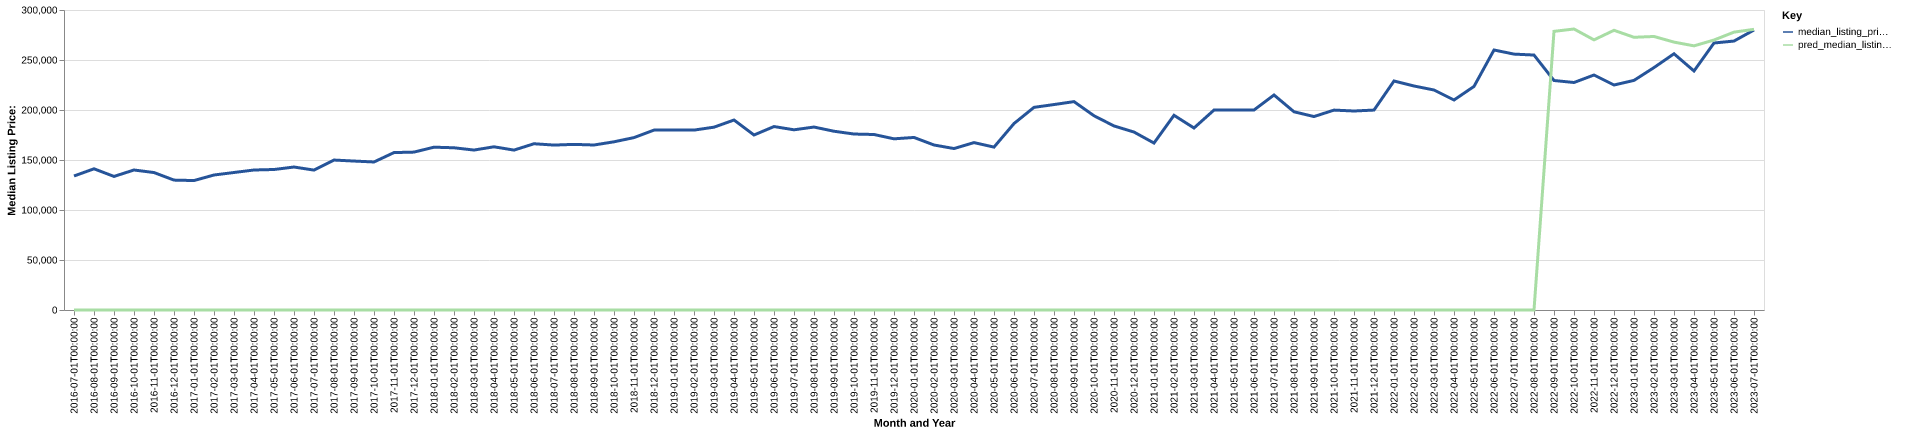

The file beside this chart, header and first rows:
date, time_idx, median_listing_price, thirty_year_interest_rate_five, month, county_name, active_listing_count, median_days_on_market, pred_median_listing_price, month_year
2016-07-01, 0, 134000, 3.72, 7, wayne, oh, 232.0, 63.0, 0, Jul-2016
2016-08-01, 1, 141200, 3.73, 8, wayne, oh, 246.0, 59.0, 0, Aug-2016
2016-09-01, 2, 133575, 3.66, 9, wayne, oh, 249.0, 60.0, 0, Sep-2016
2016-10-01, 3, 140000, 3.64, 10, wayne, oh, 248.0, 62.0, 0, Oct-2016
2016-11-01, 4, 137450, 3.66, 11, wayne, oh, 234.0, 73.0, 0, Nov-2016
2016-12-01, 5, 129900, 3.48, 12, wayne, oh, 212.0, 76.0, 0, Dec-2016
2017-01-01, 6, 129450, 3.45, 1, wayne, oh, 207.0, 82.0, 0, Jan-2017
2017-02-01, 7, 135000, 3.5, 2, wayne, oh, 197.0, 74.0, 0, Feb-2017
2017-03-01, 8, 137500, 3.52, 3, wayne, oh, 178.0, 63.0, 0, Mar-2017
2017-04-01, 9, 140000, 4.03, 4, wayne, oh, 164.0, 66.0, 0, Apr-2017
2017-05-01, 10, 140500, 4.32, 5, wayne, oh, 172.0, 49.0, 0, May-2017
2017-06-01, 11, 142975, 4.2, 6, wayne, oh, 172.0, 45.0, 0, Jun-2017
2017-07-01, 12, 139900, 4.19, 7, wayne, oh, 173.0, 45.0, 0, Jul-2017
2017-08-01, 13, 149950, 4.3, 8, wayne, oh, 181.0, 51.0, 0, Aug-2017
2017-09-01, 14, 148950, 4.1, 9, wayne, oh, 175.0, 61.0, 0, Sep-2017
2017-10-01, 15, 148026, 4.05, 10, wayne, oh, 175.0, 63.0, 0, Oct-2017
2017-11-01, 16, 157425, 3.94, 11, wayne, oh, 185.0, 54.0, 0, Nov-2017
2017-12-01, 17, 157900, 4.03, 12, wayne, oh, 169.0, 63.0, 0, Dec-2017
2018-01-01, 18, 162814, 3.93, 1, wayne, oh, 156.0, 76.0, 0, Jan-2018
2018-02-01, 19, 162225, 3.83, 2, wayne, oh, 149.0, 77.0, 0, Feb-2018
2018-03-01, 20, 159950, 3.94, 3, wayne, oh, 155.0, 64.0, 0, Mar-2018
2018-04-01, 21, 163200, 3.95, 4, wayne, oh, 153.0, 57.0, 0, Apr-2018
2018-05-01, 22, 159900, 3.99, 5, wayne, oh, 167.0, 45.0, 0, May-2018
2018-06-01, 23, 166250, 4.15, 6, wayne, oh, 183.0, 43.0, 0, Jun-2018
2018-07-01, 24, 164925, 4.4, 7, wayne, oh, 186.0, 45.0, 0, Jul-2018
2018-08-01, 25, 165625, 4.46, 8, wayne, oh, 222.0, 45.0, 0, Aug-2018
2018-09-01, 26, 165000, 4.58, 9, wayne, oh, 214.0, 47.0, 0, Sep-2018
2018-10-01, 27, 168200, 4.66, 10, wayne, oh, 217.0, 57.0, 0, Oct-2018
2018-11-01, 28, 172400, 4.62, 11, wayne, oh, 208.0, 57.0, 0, Nov-2018
2018-12-01, 29, 179900, 4.54, 12, wayne, oh, 190.0, 72.0, 0, Dec-2018
2019-01-01, 30, 179900, 4.6, 1, wayne, oh, 169.0, 80.0, 0, Jan-2019
2019-02-01, 31, 179900, 4.72, 2, wayne, oh, 147.0, 87.0, 0, Feb-2019
2019-03-01, 32, 182829, 4.9, 3, wayne, oh, 143.0, 69.0, 0, Mar-2019
2019-04-01, 33, 189975, 4.94, 4, wayne, oh, 140.0, 48.0, 0, Apr-2019
2019-05-01, 34, 175000, 4.75, 5, wayne, oh, 147.0, 42.0, 0, May-2019
2019-06-01, 35, 183450, 4.51, 6, wayne, oh, 155.0, 47.0, 0, Jun-2019
2019-07-01, 36, 180200, 4.41, 7, wayne, oh, 171.0, 47.0, 0, Jul-2019
2019-08-01, 37, 182955, 4.41, 8, wayne, oh, 175.0, 46.0, 0, Aug-2019
2019-09-01, 38, 178761, 4.2, 9, wayne, oh, 173.0, 47.0, 0, Sep-2019
2019-10-01, 39, 175966, 4.14, 10, wayne, oh, 171.0, 48.0, 0, Oct-2019
2019-11-01, 40, 175500, 3.84, 11, wayne, oh, 159.0, 68.0, 0, Nov-2019
2019-12-01, 41, 171175, 3.81, 12, wayne, oh, 155.0, 66.0, 0, Dec-2019
2020-01-01, 42, 172550, 3.75, 1, wayne, oh, 140.0, 79.0, 0, Jan-2020
2020-02-01, 43, 165000, 3.73, 2, wayne, oh, 128.0, 66.0, 0, Feb-2020
2020-03-01, 44, 161450, 3.78, 3, wayne, oh, 126.0, 45.0, 0, Mar-2020
2020-04-01, 45, 167400, 3.75, 4, wayne, oh, 110.0, 48.0, 0, Apr-2020
2020-05-01, 46, 162900, 3.74, 5, wayne, oh, 93.0, 80.0, 0, May-2020
2020-06-01, 47, 186450, 3.72, 6, wayne, oh, 97.0, 49.0, 0, Jun-2020
2020-07-01, 48, 202650, 3.49, 7, wayne, oh, 98.0, 43.0, 0, Jul-2020
2020-08-01, 49, 205450, 3.65, 8, wayne, oh, 101.0, 39.0, 0, Aug-2020
2020-09-01, 50, 208375, 3.33, 9, wayne, oh, 117.0, 36.0, 0, Sep-2020
2020-10-01, 51, 194250, 3.28, 10, wayne, oh, 108.0, 53.0, 0, Oct-2020
2020-11-01, 52, 184050, 3.21, 11, wayne, oh, 96.0, 55.0, 0, Nov-2020
2020-12-01, 53, 177950, 3.07, 12, wayne, oh, 94.0, 49.0, 0, Dec-2020
2021-01-01, 54, 166950, 2.99, 1, wayne, oh, 82.0, 68.0, 0, Jan-2021
2021-02-01, 55, 194700, 2.93, 2, wayne, oh, 63.0, 76.0, 0, Feb-2021
2021-03-01, 56, 182000, 2.88, 3, wayne, oh, 49.0, 47.0, 0, Mar-2021
2021-04-01, 57, 199950, 2.84, 4, wayne, oh, 51.0, 36.0, 0, Apr-2021
2021-05-01, 58, 200000, 2.71, 5, wayne, oh, 59.0, 22.0, 0, May-2021
2021-06-01, 59, 199975, 2.79, 6, wayne, oh, 66.0, 26.0, 0, Jun-2021
... 25 more rows
